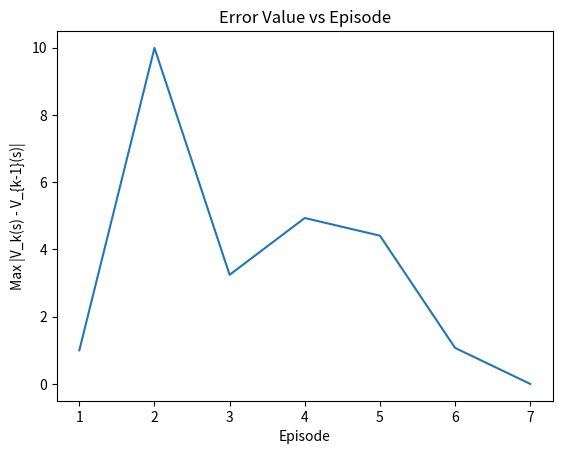

Write the Python code that produced this figure.
"""
========================================================
EECS 658 - Assignment 8
[redacted]
Date:      December 3rd, 2024
========================================================

Brief Description:
------------------
This program implements the Monte Carlo On-Policy Every-Visit algorithm in a 5x5 Gridworld.
The agent follows an epsilon-greedy policy to select actions, collects returns for each 
state-action pair, and updates both the value function V(s) and the policy π(s).

The algorithm runs until convergence of the value function, determined by a threshold 
on the maximum change in V(s). During execution, the program:

- Prints N(s), S(s), V(s), and π(s) at select epochs and upon convergence.
- Prints episode details including states, actions, rewards, discount factor, and returns G(s).
- Plots the error value (maximum difference between V(s) in consecutive iterations) vs. episodes.

Inputs:
-------
- None (the Gridworld environment and parameters are defined in the code).

Outputs:
--------
- N(s), S(s), V(s), and π(s) at initial and selected epochs.
- Episode details (state, action, reward, returns).
- Plot of error vs. episodes after convergence.

Collaborators:
--------------
- None.

Other Sources:
--------------
- Code references from lectures.
- Some code and comments suggested by ChatGPT, excluding function summaries.

========================================================
"""

import numpy as np
import matplotlib.pyplot as plt

# Gridworld Parameters
grid_height = 5
grid_width = 5
states = [(i, j) for i in range(grid_height) for j in range(grid_width)]
terminal_states = [(0, 0), (4, 4)]
actions = ['up', 'down', 'left', 'right']

# Initialize value function and statistics
V = {(i, j): 0.0 for i in range(grid_height) for j in range(grid_width)}
N = {(i, j): 0 for i in range(grid_height) for j in range(grid_width)}
S = {(i, j): 0.0 for i in range(grid_height) for j in range(grid_width)}

# Initialize policy arbitrarily (excluding terminal states)
policy_table = {
    (i, j): np.random.choice(actions)
    for i in range(grid_height) for j in range(grid_width)
    if (i, j) not in terminal_states
}

# Epsilon for epsilon-greedy policy
epsilon = 0.1

def convert_to_grid(dictionary, grid_height=5, grid_width=5):
    """
    Converts a dictionary into a 2D grid representation.
    """
    grid = np.zeros((grid_height, grid_width), dtype=object)
    for (i, j), value in dictionary.items():
        grid[i, j] = value
    return grid

def print_epoch_data(epoch, N, S, V, policy_table, grid_height=5, grid_width=5):
    """
    Prints N(s), S(s), V(s), and π(s) in grid format for a given epoch.
    """
    print(f"\nEpoch {epoch}:")
    print("N(s):")
    print(convert_to_grid(N, grid_height, grid_width))
    print("\nS(s):")
    print(convert_to_grid(S, grid_height, grid_width))
    print("\nV(s):")
    print(convert_to_grid(V, grid_height, grid_width))
    print("\nPolicy (π):")
    policy_grid = np.full((grid_height, grid_width), ' ')
    for i in range(grid_height):
        for j in range(grid_width):
            if (i, j) in terminal_states:
                policy_grid[i, j] = 'T'
            else:
                policy_grid[i, j] = policy_table[(i, j)]
    print(policy_grid)

def reward_function(state, action, next_state):
    """
    Reward structure:
    - 0 for reaching a terminal state.
    - -1 otherwise.
    """
    if next_state in terminal_states:
        return 0
    elif state == next_state:
        return -1
    else:
        return -1

def step(state, action):
    """
    Executes an action from a given state and returns next_state and reward.
    """
    i, j = state
    if state in terminal_states:
        return state, 0

    if action == 'up':
        i_new = max(i - 1, 0)
        next_state = (i_new, j)
    elif action == 'down':
        i_new = min(i + 1, grid_height - 1)
        next_state = (i_new, j)
    elif action == 'left':
        j_new = max(j - 1, 0)
        next_state = (i, j_new)
    elif action == 'right':
        j_new = min(j + 1, grid_width - 1)
        next_state = (i, j_new)
    else:
        next_state = state

    if state == next_state and state not in terminal_states:
        reward = -1
    else:
        reward = reward_function(state, action, next_state)
    return next_state, reward

def monte_carlo_on_policy(threshold=0.001, gamma=0.9, max_steps=100):
    """
    Monte Carlo On-Policy Every Visit:
    - Follows epsilon-greedy policy.
    - Updates V(s) and π(s) from returns and improves policy.
    - Runs until max change in V(s) < threshold.
    """
    global policy_table
    V_prev = None
    error_list = []
    error_value = float('inf')
    episode = 0

    while error_value > threshold:
        # Random start state (non-terminal)
        state = (np.random.randint(grid_height), np.random.randint(grid_width))
        while state in terminal_states:
            state = (np.random.randint(grid_height), np.random.randint(grid_width))

        episode_states = []
        episode_actions = []
        episode_rewards = []
        step_count = 0

        # Generate episode with epsilon-greedy w.r.t. π(s)
        while True:
            # Epsilon-greedy selection
            if np.random.uniform(0, 1) < epsilon:
                action = np.random.choice(actions)
            else:
                action = policy_table[state]

            next_state, reward = step(state, action)
            episode_states.append(state)
            episode_actions.append(action)
            episode_rewards.append(reward)

            step_count += 1
            if next_state in terminal_states or step_count >= max_steps:
                episode_states.append(next_state)
                if step_count >= max_steps:
                    print(f"Episode {episode + 1}: Max steps reached. Ending episode.")
                break
            state = next_state

        # Update V(s), N(s), S(s), and π(s)
        G = 0
        visited_state_action_pairs = set()
        for t in reversed(range(len(episode_states) - 1)):
            state_t = episode_states[t]
            action_t = episode_actions[t]
            reward_t = episode_rewards[t]
            G = gamma * G + reward_t
            state_action_pair = (state_t, action_t)
            if state_action_pair not in visited_state_action_pairs:
                visited_state_action_pairs.add(state_action_pair)
                N[state_t] += 1
                S[state_t] += G
                V[state_t] = S[state_t] / N[state_t]

                # Policy improvement
                q_values = []
                for a in actions:
                    ns, r = step(state_t, a)
                    q = r + gamma * V.get(ns, 0)
                    q_values.append(q)
                best_action = actions[np.argmax(q_values)]
                policy_table[state_t] = best_action

        # Check convergence
        if V_prev is not None:
            error_value = max(abs(V[s] - V_prev[s]) for s in V)
            error_list.append(error_value)
        else:
            error_value = float('inf')
            error_list.append(error_value)
        V_prev = V.copy()

        # Print at certain epochs
        if episode in [0, 1, 9] or error_value <= threshold:
            print_epoch_data(episode + 1, N, S, V, policy_table)
            print("k\tState\tAction\tr\tγ\tG(s)")
            G_print = 0
            for k in reversed(range(len(episode_states) - 1)):
                state_k = episode_states[k]
                action_k = episode_actions[k]
                reward_k = episode_rewards[k]
                G_print = gamma * G_print + reward_k
                print(f"{k}\t{state_k}\t{action_k}\t{reward_k}\t{gamma}\t{G_print}")

        episode += 1

    # Plot error vs episodes
    plt.plot(range(episode), error_list)
    plt.xlabel('Episode')
    plt.ylabel('Max |V_k(s) - V_{k-1}(s)|')
    plt.title('Error Value vs Episode')
    plt.show()

# Run the Monte Carlo On-Policy Every Visit algorithm
monte_carlo_on_policy(threshold=0.001, gamma=0.9, max_steps=100)
